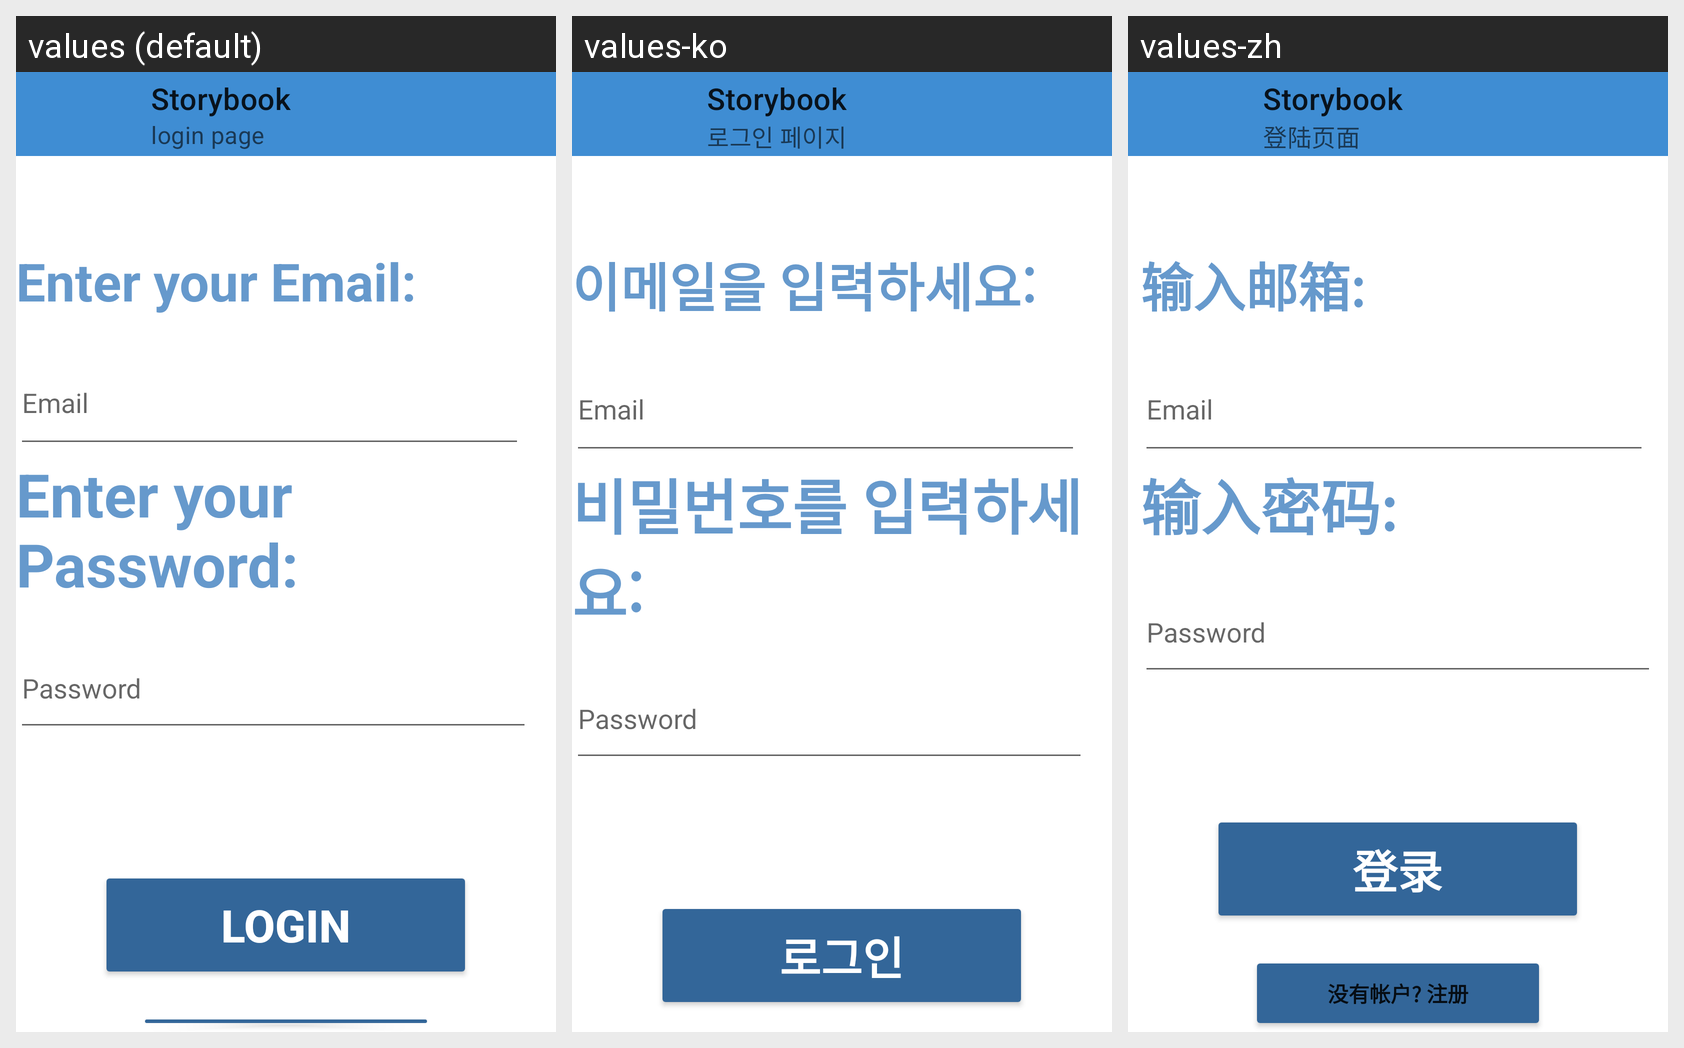

This grid shows one Android layout under several languages. Give, for every string resource on the screen, its name, the default text and each shown locale's text.
Android screen res/layout/activity_caretaker_login.xml rendered under 3 locales, left to right: values (default), values-ko, values-zh. Device: Nexus 5 (rendered at 1080×1920; each locale shown at half size, 540×960, under a caption strip naming it); theme Theme.Storbook.NoActionBar.
Strings drawn on this screen, with the default value and each locale's value (text and hints the layout hard-codes, and strings that could not be matched under every locale, appear in the picture but are not listed):

loginpage
  values: login page
  values-ko: 로그인 페이지
  values-zh: 登陆页面

app_name
  values: Storybook
  values-ko: Storybook
  values-zh: Storybook

enter_your_email
  values: Enter your Email:
  values-ko: 이메일을 입력하세요:
  values-zh: 输入邮箱:

enter_your_password
  values: Enter your Password:
  values-ko: 비밀번호를 입력하세요:
  values-zh: 输入密码:

login
  values: Login
  values-ko: 로그인
  values-zh: 登录
